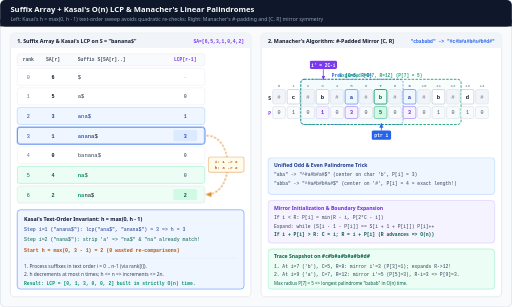
t = 0.00 s
t = 1.44 s: frame unchanged from t = 0.00 s, image omitted
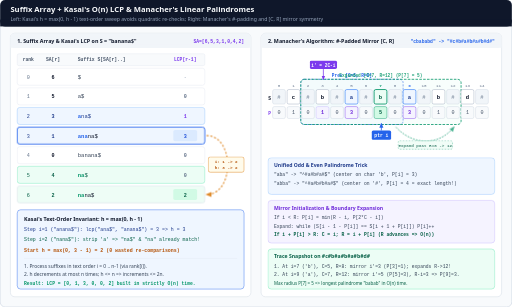
t = 3.42 s
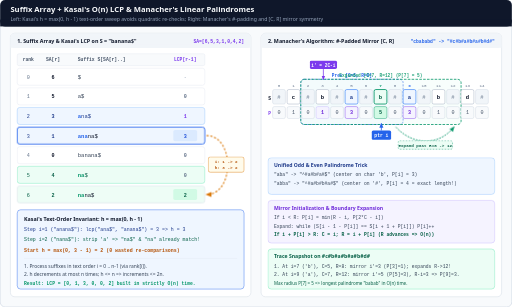
t = 5.04 s
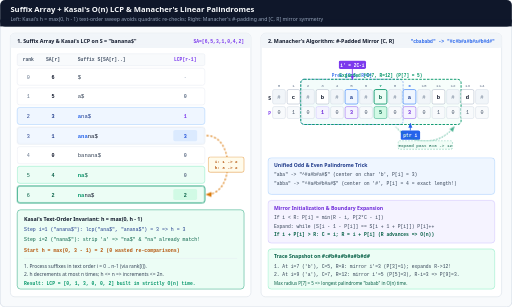
t = 6.72 s
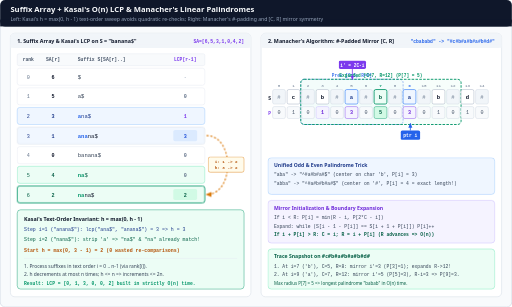
t = 8.13 s

The animated SVG that drew these frames (rendered in a browser with its animation timeline set to each time). Animation: 7 CSS @keyframes rules; frames cover the first 8.13 s, repeats indefinitely.

<svg xmlns="http://www.w3.org/2000/svg" viewBox="0 0 1200 720" width="1200" height="720" role="img" aria-labelledby="title desc">
  <title id="title">Suffix Array + Kasai's O(n) LCP and Manacher's Linear Palindrome Mirror</title>
  <desc id="desc">Dual-panel animated diagram: Left panel shows Suffix Array SA = [6, 5, 3, 1, 0, 4, 2] for "banana$" and Kasai's O(n) LCP invariant h = max(0, h - 1) transitioning from suffix i=1 (anana$) to i=2 (nana$); Right panel shows Manacher's #-padded palindrome array #c#b#a#b#a#b#d# animating the [C, R] bracket, mirror lookup i' = 2C - i, and boundary expansion.</desc>
  <defs>
    <style>
      .sans { font-family: ui-sans-serif, system-ui, -apple-system, sans-serif; }
      .mono { font-family: ui-monospace, SFMono-Regular, Menlo, monospace; }

      /* Left Panel: Kasai step highlights */
      .kasai-row1 { animation: k-r1 12s linear infinite; }
      .kasai-row2 { animation: k-r2 12s linear infinite; }
      .kasai-jump { animation: k-jmp 12s linear infinite; stroke-dasharray: 5 4; }
      .kasai-h-val { animation: k-h 12s linear infinite; }

      /* Right Panel: Manacher [L, R] window and i / i' pointers */
      .man-win-1 { animation: m-w1 12s ease-in-out infinite; }
      .man-win-2 { animation: m-w2 12s ease-in-out infinite; }
      .man-ptr-i { animation: m-i 12s ease-in-out infinite; }
      .man-ptr-m { animation: m-m 12s ease-in-out infinite; }
      .man-exp   { animation: m-exp 12s linear infinite; stroke-dasharray: 4 3; }

      @keyframes k-r1 {
        0%, 42%   { opacity: 1; stroke: #2563eb; stroke-width: 2; }
        48%, 100% { opacity: 0.86; stroke: #cbd5e1; stroke-width: 1; }
      }
      @keyframes k-r2 {
        0%, 42%   { opacity: 0.86; stroke: #cbd5e1; stroke-width: 1; }
        48%, 100% { opacity: 1; stroke: #059669; stroke-width: 2; }
      }
      @keyframes k-jmp {
        0%, 35%   { opacity: 0.86; stroke-dashoffset: 0; }
        42%, 85%  { opacity: 1; stroke-dashoffset: -36; }
        92%, 100% { opacity: 0.86; }
      }
      @keyframes k-h {
        0%, 42%   { fill: #eff6ff; stroke: #2563eb; }
        48%, 100% { fill: #ecfdf5; stroke: #059669; }
      }

      /* Manacher cell stride = 34px inside translate(640, 210) */
      @keyframes m-w1 {
        0%, 42%   { opacity: 1; }
        48%, 100% { opacity: 0.86; }
      }
      @keyframes m-w2 {
        0%, 42%   { opacity: 0.86; }
        48%, 100% { opacity: 1; }
      }
      @keyframes m-i {
        0%, 42%   { transform: translateX(238px); } /* i = 7 ('b') */
        50%, 100% { transform: translateX(306px); } /* i = 9 ('a') */
      }
      @keyframes m-m {
        0%, 42%   { transform: translateX(102px); } /* i' = 3 ('b') */
        50%, 100% { transform: translateX(170px); } /* i' = 5 ('a') */
      }
      @keyframes m-exp {
        0%, 24%   { opacity: 0; stroke-dashoffset: 0; }
        30%, 54%  { opacity: 1; stroke-dashoffset: -28; }
        62%, 100% { opacity: 0; }
      }

      @media (prefers-reduced-motion: reduce) {
        * { animation: none !important; transition: none !important; }
        .kasai-row1, .kasai-row2, .kasai-jump, .man-win-1, .man-win-2, .man-exp { opacity: 1 !important; }
        .man-ptr-i { transform: translateX(306px); }
        .man-ptr-m { transform: translateX(170px); }
      }
    </style>

    <marker id="arr-amber" viewBox="0 0 10 10" refX="8" refY="5" markerWidth="6" markerHeight="6" orient="auto-start-reverse">
      <path d="M 0 1 L 10 5 L 0 9 z" fill="#d97706"/>
    </marker>
    <marker id="arr-violet" viewBox="0 0 10 10" refX="8" refY="5" markerWidth="6" markerHeight="6" orient="auto-start-reverse">
      <path d="M 0 1 L 10 5 L 0 9 z" fill="#7c3aed"/>
    </marker>
    <marker id="arr-blue" viewBox="0 0 10 10" refX="8" refY="5" markerWidth="6" markerHeight="6" orient="auto-start-reverse">
      <path d="M 0 1 L 10 5 L 0 9 z" fill="#2563eb"/>
    </marker>
    <marker id="arr-emerald" viewBox="0 0 10 10" refX="8" refY="5" markerWidth="6" markerHeight="6" orient="auto-start-reverse">
      <path d="M 0 1 L 10 5 L 0 9 z" fill="#059669"/>
    </marker>
  </defs>

  <!-- Canvas -->
  <rect x="0" y="0" width="1200" height="720" rx="12" fill="#f8fafc" stroke="#cbd5e1" stroke-width="1.5"/>

  <!-- Header -->
  <rect x="0" y="0" width="1200" height="62" rx="12" fill="#0f172a"/>
  <rect x="0" y="46" width="1200" height="16" fill="#0f172a"/>
  <text x="24" y="29" class="sans" font-size="18" font-weight="700" fill="#f8fafc">Suffix Array + Kasai's O(n) LCP &amp; Manacher's Linear Palindromes</text>
  <text x="24" y="49" class="sans" font-size="12" fill="#94a3b8">Left: Kasai's h = max(0, h - 1) text-order sweep avoids quadratic re-checks; Right: Manacher's #-padding and [C, R] mirror symmetry</text>

  <!-- LEFT PANEL: Suffix Array + Kasai -->
  <rect x="24" y="78" width="564" height="618" rx="10" fill="#ffffff" stroke="#cbd5e1"/>
  <rect x="24" y="78" width="564" height="34" rx="10" fill="#f1f5f9"/>
  <rect x="24" y="104" width="564" height="8" fill="#f1f5f9"/>
  <text x="40" y="100" class="sans" font-size="12.5" font-weight="700" fill="#0f172a">1. Suffix Array &amp; Kasai's LCP on S = "banana$"</text>
  <text x="572" y="100" class="mono" font-size="11" fill="#7c3aed" font-weight="700" text-anchor="end">SA=[6,5,3,1,0,4,2]</text>

  <!-- Table Header -->
  <g transform="translate(40, 126)">
    <rect x="0" y="0" width="440" height="28" rx="4" fill="#f8fafc" stroke="#e2e8f0"/>
    <text x="26" y="18" class="mono" font-size="11" font-weight="700" fill="#475569" text-anchor="middle">rank</text>
    <text x="84" y="18" class="mono" font-size="11" font-weight="700" fill="#475569" text-anchor="middle">SA[r]</text>
    <text x="142" y="18" class="mono" font-size="11" font-weight="700" fill="#475569">Suffix S[SA[r]..]</text>
    <text x="394" y="18" class="mono" font-size="11" font-weight="700" fill="#7c3aed" text-anchor="middle">LCP[r-1]</text>

    <!-- Rows r = 0..6 (height 42, stride 46) -->
    <g transform="translate(0, 34)">
      <rect x="0" y="0" width="440" height="40" rx="6" fill="#ffffff" stroke="#e2e8f0"/>
      <text x="26" y="25" class="mono" font-size="12" fill="#64748b" text-anchor="middle">0</text>
      <text x="84" y="25" class="mono" font-size="12" font-weight="700" fill="#0f172a" text-anchor="middle">6</text>
      <text x="142" y="25" class="mono" font-size="13" fill="#334155">$</text>
      <text x="394" y="25" class="mono" font-size="12" fill="#94a3b8" text-anchor="middle">-</text>
    </g>

    <g transform="translate(0, 80)">
      <rect x="0" y="0" width="440" height="40" rx="6" fill="#ffffff" stroke="#e2e8f0"/>
      <text x="26" y="25" class="mono" font-size="12" fill="#64748b" text-anchor="middle">1</text>
      <text x="84" y="25" class="mono" font-size="12" font-weight="700" fill="#0f172a" text-anchor="middle">5</text>
      <text x="142" y="25" class="mono" font-size="13" fill="#334155">a$</text>
      <text x="394" y="25" class="mono" font-size="12" font-weight="700" fill="#64748b" text-anchor="middle">0</text>
    </g>

    <g transform="translate(0, 126)">
      <rect x="0" y="0" width="440" height="40" rx="6" fill="#eff6ff" stroke="#93c5fd"/>
      <text x="26" y="25" class="mono" font-size="12" fill="#1e3a8a" text-anchor="middle">2</text>
      <text x="84" y="25" class="mono" font-size="12" font-weight="700" fill="#1e3a8a" text-anchor="middle">3</text>
      <text x="142" y="25" class="mono" font-size="13" fill="#1e3a8a"><tspan font-weight="700" fill="#2563eb">a</tspan>na$</text>
      <text x="394" y="25" class="mono" font-size="12" font-weight="700" fill="#7c3aed" text-anchor="middle">1</text>
    </g>

    <!-- r=3: SA[3]=1 (i=1: "anana$") -->
    <g transform="translate(0, 172)">
      <rect class="kasai-row1" x="0" y="0" width="440" height="40" rx="6" fill="#eff6ff" stroke="#2563eb" stroke-width="2"/>
      <text x="26" y="25" class="mono" font-size="12" fill="#1e3a8a" text-anchor="middle">3</text>
      <text x="84" y="25" class="mono" font-size="12" font-weight="700" fill="#1e3a8a" text-anchor="middle">1</text>
      <text x="142" y="25" class="mono" font-size="13" fill="#0f172a"><tspan font-weight="700" fill="#2563eb">ana</tspan>na$</text>
      <rect x="366" y="7" width="56" height="26" rx="4" fill="#dbeafe"/>
      <text x="394" y="25" class="mono" font-size="12" font-weight="700" fill="#1d4ed8" text-anchor="middle">3</text>
    </g>

    <g transform="translate(0, 218)">
      <rect x="0" y="0" width="440" height="40" rx="6" fill="#ffffff" stroke="#e2e8f0"/>
      <text x="26" y="25" class="mono" font-size="12" fill="#64748b" text-anchor="middle">4</text>
      <text x="84" y="25" class="mono" font-size="12" font-weight="700" fill="#0f172a" text-anchor="middle">0</text>
      <text x="142" y="25" class="mono" font-size="13" fill="#334155">banana$</text>
      <text x="394" y="25" class="mono" font-size="12" font-weight="700" fill="#64748b" text-anchor="middle">0</text>
    </g>

    <g transform="translate(0, 264)">
      <rect x="0" y="0" width="440" height="40" rx="6" fill="#ecfdf5" stroke="#6ee7b7"/>
      <text x="26" y="25" class="mono" font-size="12" fill="#065f46" text-anchor="middle">5</text>
      <text x="84" y="25" class="mono" font-size="12" font-weight="700" fill="#065f46" text-anchor="middle">4</text>
      <text x="142" y="25" class="mono" font-size="13" fill="#065f46"><tspan font-weight="700" fill="#059669">na</tspan>$</text>
      <text x="394" y="25" class="mono" font-size="12" font-weight="700" fill="#64748b" text-anchor="middle">0</text>
    </g>

    <!-- r=6: SA[6]=2 (i=2: "nana$") -->
    <g transform="translate(0, 310)">
      <rect class="kasai-row2" x="0" y="0" width="440" height="40" rx="6" fill="#ecfdf5" stroke="#059669" stroke-width="2"/>
      <text x="26" y="25" class="mono" font-size="12" fill="#065f46" text-anchor="middle">6</text>
      <text x="84" y="25" class="mono" font-size="12" font-weight="700" fill="#065f46" text-anchor="middle">2</text>
      <text x="142" y="25" class="mono" font-size="13" fill="#0f172a"><tspan font-weight="700" fill="#059669">na</tspan>na$</text>
      <rect x="366" y="7" width="56" height="26" rx="4" fill="#d1fae5"/>
      <text x="394" y="25" class="mono" font-size="12" font-weight="700" fill="#065f46" text-anchor="middle">2</text>
    </g>

    <!-- Kasai Jump Arrow from i=1 (r=3) to i=2 (r=6) -->
    <path class="kasai-jump" d="M 444 192 C 510 192, 510 330, 444 330" fill="none" stroke="#d97706" stroke-width="2.4" marker-end="url(#arr-amber)"/>
    <rect x="448" y="242" width="84" height="36" rx="5" fill="#fffbeb" stroke="#d97706"/>
    <text x="490" y="257" class="mono" font-size="10" font-weight="700" fill="#b45309" text-anchor="middle">i: 1 -&gt; 2</text>
    <text x="490" y="271" class="mono" font-size="10" font-weight="700" fill="#b45309" text-anchor="middle">h: 3 -&gt; 2</text>
  </g>

  <!-- Kasai Invariant Box -->
  <g transform="translate(40, 492)">
    <rect class="kasai-h-val" x="0" y="0" width="532" height="186" rx="8" fill="#f8fafc" stroke="#cbd5e1"/>
    <text x="16" y="26" class="sans" font-size="12.5" font-weight="700" fill="#0f172a">Kasai's Text-Order Invariant: h = max(0, h - 1)</text>
    <text x="16" y="50" class="mono" font-size="11.5" fill="#1e3a8a">Step i=1 ("anana$"): lcp("ana$", "anana$") = 3  =&gt;  h = 3</text>
    <text x="16" y="74" class="mono" font-size="11.5" fill="#065f46">Step i=2 ("nana$"):  strip 'a' =&gt; "na$" &amp; "na" already match!</text>
    <text x="16" y="98" class="mono" font-size="11.5" font-weight="700" fill="#b45309">Start h = max(0, 3 - 1) = 2 (0 wasted re-comparisons)</text>
    <line x1="16" y1="114" x2="516" y2="114" stroke="#e2e8f0"/>
    <text x="16" y="136" class="sans" font-size="11.5" fill="#334155">1. Process suffixes in text order i = 0 .. n-1 (via rank[i]).</text>
    <text x="16" y="156" class="sans" font-size="11.5" fill="#334155">2. h decrements at most n times; h &lt;= n =&gt; increments &lt;= 2n.</text>
    <text x="16" y="176" class="mono" font-size="11" font-weight="700" fill="#059669">Result: LCP = [0, 1, 3, 0, 0, 2] built in strictly O(n) time.</text>
  </g>

  <!-- RIGHT PANEL: Manacher's Algorithm -->
  <rect x="612" y="78" width="564" height="618" rx="10" fill="#ffffff" stroke="#cbd5e1"/>
  <rect x="612" y="78" width="564" height="34" rx="10" fill="#f1f5f9"/>
  <rect x="612" y="104" width="564" height="8" fill="#f1f5f9"/>
  <text x="628" y="100" class="sans" font-size="12.5" font-weight="700" fill="#0f172a">2. Manacher's Algorithm: #-Padded Mirror [C, R]</text>
  <text x="1160" y="100" class="mono" font-size="11" fill="#2563eb" font-weight="700" text-anchor="end">"cbababd" -&gt; "#c#b#a#b#a#b#d#"</text>

  <!-- Manacher 15-cell array at (639, 210), stride=34px -->
  <g transform="translate(639, 210)">
    <!-- Window 1: [C=5, R=8] ("#b#a#b#", indices 2..8, x=68..306) -->
    <g class="man-win-1">
      <rect x="66" y="-24" width="240" height="106" rx="8" fill="#eff6ff" fill-opacity="0.45" stroke="#2563eb" stroke-width="1.8" stroke-dasharray="5 3"/>
      <text x="186" y="-30" class="mono" font-size="10.5" font-weight="700" fill="#2563eb" text-anchor="middle">Prev [C=5, R=8]</text>
    </g>

    <!-- Window 2: [C=7, R=12] ("#b#a#b#a#b#", indices 2..12, x=68..442) -->
    <g class="man-win-2">
      <rect x="66" y="-24" width="376" height="106" rx="8" fill="#ecfdf5" fill-opacity="0.4" stroke="#059669" stroke-width="2.2" stroke-dasharray="6 3"/>
      <text x="254" y="-30" class="mono" font-size="10.5" font-weight="700" fill="#059669" text-anchor="middle">Expanded [C=7, R=12] (P[7] = 5)</text>
    </g>

    <!-- Pointers: mirror i' and active i -->
    <g transform="translate(0, -68)">
      <g class="man-ptr-m">
        <rect x="-15" y="0" width="64" height="20" rx="4" fill="#7c3aed"/>
        <text x="17" y="14" class="mono" font-size="10.5" font-weight="700" fill="#ffffff" text-anchor="middle">i' = 2C-i</text>
        <line x1="17" y1="20" x2="17" y2="44" stroke="#7c3aed" stroke-width="1.8" marker-end="url(#arr-violet)"/>
      </g>
    </g>

    <g transform="translate(0, 96)">
      <g class="man-ptr-i">
        <line x1="17" y1="0" x2="17" y2="-16" stroke="#2563eb" stroke-width="2" marker-end="url(#arr-blue)"/>
        <rect x="-6" y="0" width="46" height="22" rx="4" fill="#2563eb"/>
        <text x="17" y="15" class="mono" font-size="11" font-weight="700" fill="#ffffff" text-anchor="middle">ptr i</text>
      </g>
    </g>

    <!-- Expansion arrow past R=8 to R=12 -->
    <path class="man-exp" d="M 289 88 C 330 132, 390 132, 425 88" fill="none" stroke="#059669" stroke-width="2.2" marker-end="url(#arr-emerald)"/>
    <g class="man-exp">
      <rect x="294" y="120" width="128" height="20" rx="4" fill="#ecfdf5" stroke="#059669"/>
      <text x="358" y="134" class="mono" font-size="10" font-weight="700" fill="#065f46" text-anchor="middle">Expand past R=8 -&gt; 12</text>
    </g>

    <!-- Row labels left -->
    <text x="-4" y="24" class="mono" font-size="10.5" font-weight="700" fill="#0f172a" text-anchor="end">S</text>
    <text x="-4" y="60" class="mono" font-size="10.5" font-weight="700" fill="#7c3aed" text-anchor="end">P</text>

    <!-- 15 Cells (width=30, stride=34) -->
    <!-- 0:#, 1:c, 2:#, 3:b, 4:#, 5:a, 6:#, 7:b, 8:#, 9:a, 10:#, 11:b, 12:#, 13:d, 14:# -->
    <!-- P:   0,   1,   0,   1,   0,   3,   0,   5,   0,   3,    0,   1,    0,   1,    0 -->
    <g transform="translate(0,0)"><text x="15" y="-6" class="mono" font-size="10" fill="#64748b" text-anchor="middle">0</text><rect width="30" height="34" rx="4" fill="#f1f5f9" stroke="#cbd5e1"/><text x="15" y="22" class="mono" font-size="13" fill="#64748b" text-anchor="middle">#</text><rect y="40" width="30" height="28" rx="4" fill="#f8fafc" stroke="#cbd5e1"/><text x="15" y="58" class="mono" font-size="12" fill="#475569" text-anchor="middle">0</text></g>
    <g transform="translate(34,0)"><text x="15" y="-6" class="mono" font-size="10" fill="#64748b" text-anchor="middle">1</text><rect width="30" height="34" rx="4" fill="#ffffff" stroke="#94a3b8"/><text x="15" y="22" class="mono" font-size="13" font-weight="700" fill="#0f172a" text-anchor="middle">c</text><rect y="40" width="30" height="28" rx="4" fill="#f8fafc" stroke="#cbd5e1"/><text x="15" y="58" class="mono" font-size="12" fill="#475569" text-anchor="middle">1</text></g>
    <g transform="translate(68,0)"><text x="15" y="-6" class="mono" font-size="10" fill="#64748b" text-anchor="middle">2</text><rect width="30" height="34" rx="4" fill="#f1f5f9" stroke="#cbd5e1"/><text x="15" y="22" class="mono" font-size="13" fill="#64748b" text-anchor="middle">#</text><rect y="40" width="30" height="28" rx="4" fill="#f8fafc" stroke="#cbd5e1"/><text x="15" y="58" class="mono" font-size="12" fill="#475569" text-anchor="middle">0</text></g>
    <g transform="translate(102,0)"><text x="15" y="-6" class="mono" font-size="10" fill="#64748b" text-anchor="middle">3</text><rect width="30" height="34" rx="4" fill="#ffffff" stroke="#94a3b8"/><text x="15" y="22" class="mono" font-size="13" font-weight="700" fill="#0f172a" text-anchor="middle">b</text><rect y="40" width="30" height="28" rx="4" fill="#f5f3ff" stroke="#c4b5fd"/><text x="15" y="58" class="mono" font-size="12" font-weight="700" fill="#6d28d9" text-anchor="middle">1</text></g>
    <g transform="translate(136,0)"><text x="15" y="-6" class="mono" font-size="10" fill="#64748b" text-anchor="middle">4</text><rect width="30" height="34" rx="4" fill="#f1f5f9" stroke="#cbd5e1"/><text x="15" y="22" class="mono" font-size="13" fill="#64748b" text-anchor="middle">#</text><rect y="40" width="30" height="28" rx="4" fill="#f8fafc" stroke="#cbd5e1"/><text x="15" y="58" class="mono" font-size="12" fill="#475569" text-anchor="middle">0</text></g>
    <g transform="translate(170,0)"><text x="15" y="-6" class="mono" font-size="10" fill="#64748b" text-anchor="middle">5</text><rect width="30" height="34" rx="4" fill="#eff6ff" stroke="#3b82f6" stroke-width="1.5"/><text x="15" y="22" class="mono" font-size="13" font-weight="700" fill="#1e3a8a" text-anchor="middle">a</text><rect y="40" width="30" height="28" rx="4" fill="#f5f3ff" stroke="#7c3aed"/><text x="15" y="58" class="mono" font-size="12" font-weight="700" fill="#6d28d9" text-anchor="middle">3</text></g>
    <g transform="translate(204,0)"><text x="15" y="-6" class="mono" font-size="10" fill="#64748b" text-anchor="middle">6</text><rect width="30" height="34" rx="4" fill="#f1f5f9" stroke="#cbd5e1"/><text x="15" y="22" class="mono" font-size="13" fill="#64748b" text-anchor="middle">#</text><rect y="40" width="30" height="28" rx="4" fill="#f8fafc" stroke="#cbd5e1"/><text x="15" y="58" class="mono" font-size="12" fill="#475569" text-anchor="middle">0</text></g>
    <g transform="translate(238,0)"><text x="15" y="-6" class="mono" font-size="10" fill="#059669" font-weight="700" text-anchor="middle">7</text><rect width="30" height="34" rx="4" fill="#ecfdf5" stroke="#059669" stroke-width="2"/><text x="15" y="22" class="mono" font-size="13" font-weight="700" fill="#065f46" text-anchor="middle">b</text><rect y="40" width="30" height="28" rx="4" fill="#d1fae5" stroke="#059669"/><text x="15" y="58" class="mono" font-size="12" font-weight="700" fill="#065f46" text-anchor="middle">5</text></g>
    <g transform="translate(272,0)"><text x="15" y="-6" class="mono" font-size="10" fill="#64748b" text-anchor="middle">8</text><rect width="30" height="34" rx="4" fill="#f1f5f9" stroke="#cbd5e1"/><text x="15" y="22" class="mono" font-size="13" fill="#64748b" text-anchor="middle">#</text><rect y="40" width="30" height="28" rx="4" fill="#f8fafc" stroke="#cbd5e1"/><text x="15" y="58" class="mono" font-size="12" fill="#475569" text-anchor="middle">0</text></g>
    <g transform="translate(306,0)"><text x="15" y="-6" class="mono" font-size="10" fill="#2563eb" font-weight="700" text-anchor="middle">9</text><rect width="30" height="34" rx="4" fill="#eff6ff" stroke="#3b82f6" stroke-width="1.5"/><text x="15" y="22" class="mono" font-size="13" font-weight="700" fill="#1e3a8a" text-anchor="middle">a</text><rect y="40" width="30" height="28" rx="4" fill="#f5f3ff" stroke="#7c3aed"/><text x="15" y="58" class="mono" font-size="12" font-weight="700" fill="#6d28d9" text-anchor="middle">3</text></g>
    <g transform="translate(340,0)"><text x="15" y="-6" class="mono" font-size="10" fill="#64748b" text-anchor="middle">10</text><rect width="30" height="34" rx="4" fill="#f1f5f9" stroke="#cbd5e1"/><text x="15" y="22" class="mono" font-size="13" fill="#64748b" text-anchor="middle">#</text><rect y="40" width="30" height="28" rx="4" fill="#f8fafc" stroke="#cbd5e1"/><text x="15" y="58" class="mono" font-size="12" fill="#475569" text-anchor="middle">0</text></g>
    <g transform="translate(374,0)"><text x="15" y="-6" class="mono" font-size="10" fill="#64748b" text-anchor="middle">11</text><rect width="30" height="34" rx="4" fill="#ffffff" stroke="#94a3b8"/><text x="15" y="22" class="mono" font-size="13" font-weight="700" fill="#0f172a" text-anchor="middle">b</text><rect y="40" width="30" height="28" rx="4" fill="#f8fafc" stroke="#cbd5e1"/><text x="15" y="58" class="mono" font-size="12" fill="#475569" text-anchor="middle">1</text></g>
    <g transform="translate(408,0)"><text x="15" y="-6" class="mono" font-size="10" fill="#64748b" text-anchor="middle">12</text><rect width="30" height="34" rx="4" fill="#f1f5f9" stroke="#cbd5e1"/><text x="15" y="22" class="mono" font-size="13" fill="#64748b" text-anchor="middle">#</text><rect y="40" width="30" height="28" rx="4" fill="#f8fafc" stroke="#cbd5e1"/><text x="15" y="58" class="mono" font-size="12" fill="#475569" text-anchor="middle">0</text></g>
    <g transform="translate(442,0)"><text x="15" y="-6" class="mono" font-size="10" fill="#64748b" text-anchor="middle">13</text><rect width="30" height="34" rx="4" fill="#ffffff" stroke="#94a3b8"/><text x="15" y="22" class="mono" font-size="13" font-weight="700" fill="#0f172a" text-anchor="middle">d</text><rect y="40" width="30" height="28" rx="4" fill="#f8fafc" stroke="#cbd5e1"/><text x="15" y="58" class="mono" font-size="12" fill="#475569" text-anchor="middle">1</text></g>
    <g transform="translate(476,0)"><text x="15" y="-6" class="mono" font-size="10" fill="#64748b" text-anchor="middle">14</text><rect width="30" height="34" rx="4" fill="#f1f5f9" stroke="#cbd5e1"/><text x="15" y="22" class="mono" font-size="13" fill="#64748b" text-anchor="middle">#</text><rect y="40" width="30" height="28" rx="4" fill="#f8fafc" stroke="#cbd5e1"/><text x="15" y="58" class="mono" font-size="12" fill="#475569" text-anchor="middle">0</text></g>
  </g>

  <!-- Manacher Algorithm Steps -->
  <g transform="translate(628, 370)">
    <rect x="0" y="0" width="532" height="86" rx="8" fill="#eff6ff" stroke="#93c5fd"/>
    <text x="14" y="22" class="sans" font-size="12" font-weight="700" fill="#1e3a8a">Unified Odd &amp; Even Palindrome Trick</text>
    <text x="14" y="43" class="mono" font-size="11" fill="#334155">"aba"  -&gt; "^#a#b#a#$"   (center on char 'b', P[i] = 3)</text>
    <text x="14" y="63" class="mono" font-size="11" fill="#334155">"abba" -&gt; "^#a#b#b#a#$" (center on '#', P[i] = 4 = exact length!)</text>

    <rect x="0" y="100" width="532" height="100" rx="8" fill="#f5f3ff" stroke="#c4b5fd"/>
    <text x="14" y="122" class="sans" font-size="12" font-weight="700" fill="#6d28d9">Mirror Initialization &amp; Boundary Expansion</text>
    <text x="14" y="144" class="mono" font-size="11" fill="#334155">If i &lt; R: P[i] = min(R - i, P[2*C - i])</text>
    <text x="14" y="164" class="mono" font-size="11" fill="#334155">Expand: while (S[i - 1 - P[i]] == S[i + 1 + P[i]]) P[i]++</text>
    <text x="14" y="184" class="mono" font-size="11" font-weight="700" fill="#065f46">If i + P[i] &gt; R: C = i; R = i + P[i]  (R advances =&gt; O(n))</text>

    <rect x="0" y="214" width="532" height="94" rx="8" fill="#ecfdf5" stroke="#6ee7b7"/>
    <text x="14" y="236" class="sans" font-size="12" font-weight="700" fill="#065f46">Trace Snapshot on #c#b#a#b#a#b#d#</text>
    <text x="14" y="258" class="mono" font-size="11" fill="#334155">1. At i=7 ('b'), C=5, R=8: mirror i'=3 (P[3]=1); expands R-&gt;12!</text>
    <text x="14" y="278" class="mono" font-size="11" fill="#334155">2. At i=9 ('a'), C=7, R=12: mirror i'=5 (P[5]=3), R-i=3 =&gt; P[9]=3.</text>
    <text x="14" y="298" class="sans" font-size="10.5" fill="#065f46">Max radius P[7] = 5 =&gt; longest palindrome "babab" in O(n) time.</text>
  </g>
</svg>
